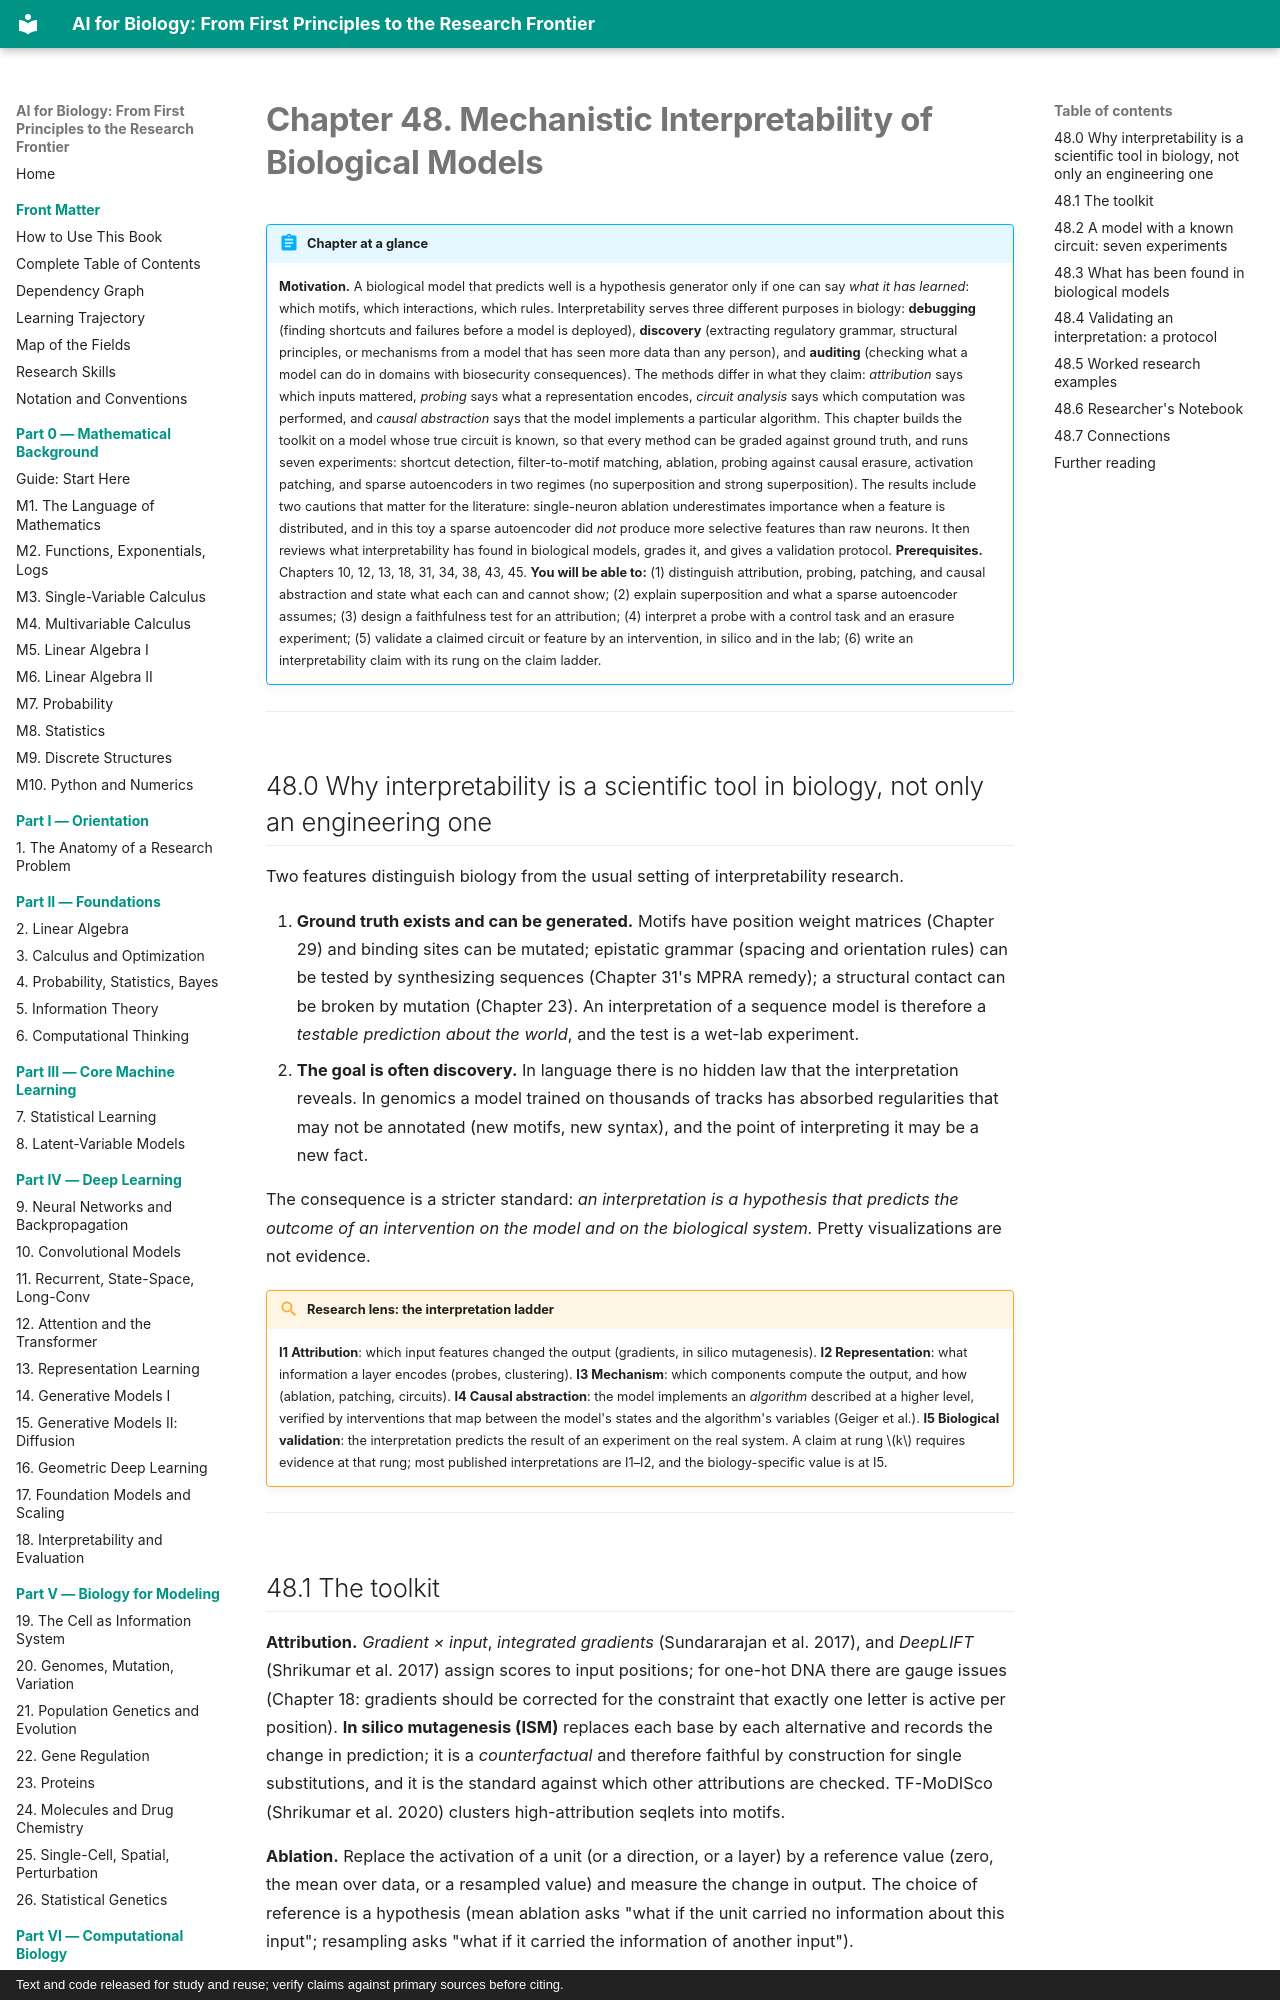

repository: namknnguyen/ai-for-biology-book · page: chapters/ch48-mechanistic-interpretability/index.html · generator: mkdocs · copyright: Text and code released for study and reuse; verify claims against primary sources before citing.

# Chapter 48. Mechanistic Interpretability of Biological Models

!!! abstract "Chapter at a glance"
    **Motivation.** A biological model that predicts well is a hypothesis generator only if one can say *what it has learned*: which motifs, which interactions, which rules. Interpretability serves three different purposes in biology: **debugging** (finding shortcuts and failures before a model is deployed), **discovery** (extracting regulatory grammar, structural principles, or mechanisms from a model that has seen more data than any person), and **auditing** (checking what a model can do in domains with biosecurity consequences). The methods differ in what they claim: *attribution* says which inputs mattered, *probing* says what a representation encodes, *circuit analysis* says which computation was performed, and *causal abstraction* says that the model implements a particular algorithm. This chapter builds the toolkit on a model whose true circuit is known, so that every method can be graded against ground truth, and runs seven experiments: shortcut detection, filter-to-motif matching, ablation, probing against causal erasure, activation patching, and sparse autoencoders in two regimes (no superposition and strong superposition). The results include two cautions that matter for the literature: single-neuron ablation underestimates importance when a feature is distributed, and in this toy a sparse autoencoder did *not* produce more selective features than raw neurons. It then reviews what interpretability has found in biological models, grades it, and gives a validation protocol.
    **Prerequisites.** Chapters 10, 12, 13, 18, 31, 34, 38, 43, 45.
    **You will be able to:** (1) distinguish attribution, probing, patching, and causal abstraction and state what each can and cannot show; (2) explain superposition and what a sparse autoencoder assumes; (3) design a faithfulness test for an attribution; (4) interpret a probe with a control task and an erasure experiment; (5) validate a claimed circuit or feature by an intervention, in silico and in the lab; (6) write an interpretability claim with its rung on the claim ladder.

---

## 48.0 Why interpretability is a scientific tool in biology, not only an engineering one

Two features distinguish biology from the usual setting of interpretability research.

1. **Ground truth exists and can be generated.** Motifs have position weight matrices (Chapter 29) and binding sites can be mutated; epistatic grammar (spacing and orientation rules) can be tested by synthesizing sequences (Chapter 31's MPRA remedy); a structural contact can be broken by mutation (Chapter 23). An interpretation of a sequence model is therefore a *testable prediction about the world*, and the test is a wet-lab experiment.
2. **The goal is often discovery.** In language there is no hidden law that the interpretation reveals. In genomics a model trained on thousands of tracks has absorbed regularities that may not be annotated (new motifs, new syntax), and the point of interpreting it may be a new fact.

The consequence is a stricter standard: *an interpretation is a hypothesis that predicts the outcome of an intervention on the model and on the biological system.* Pretty visualizations are not evidence.

!!! lens "Research lens: the interpretation ladder"
    **I1 Attribution**: which input features changed the output (gradients, in silico mutagenesis). **I2 Representation**: what information a layer encodes (probes, clustering). **I3 Mechanism**: which components compute the output, and how (ablation, patching, circuits). **I4 Causal abstraction**: the model implements an *algorithm* described at a higher level, verified by interventions that map between the model's states and the algorithm's variables (Geiger et al.). **I5 Biological validation**: the interpretation predicts the result of an experiment on the real system. A claim at rung $k$ requires evidence at that rung; most published interpretations are I1–I2, and the biology-specific value is at I5.

---
